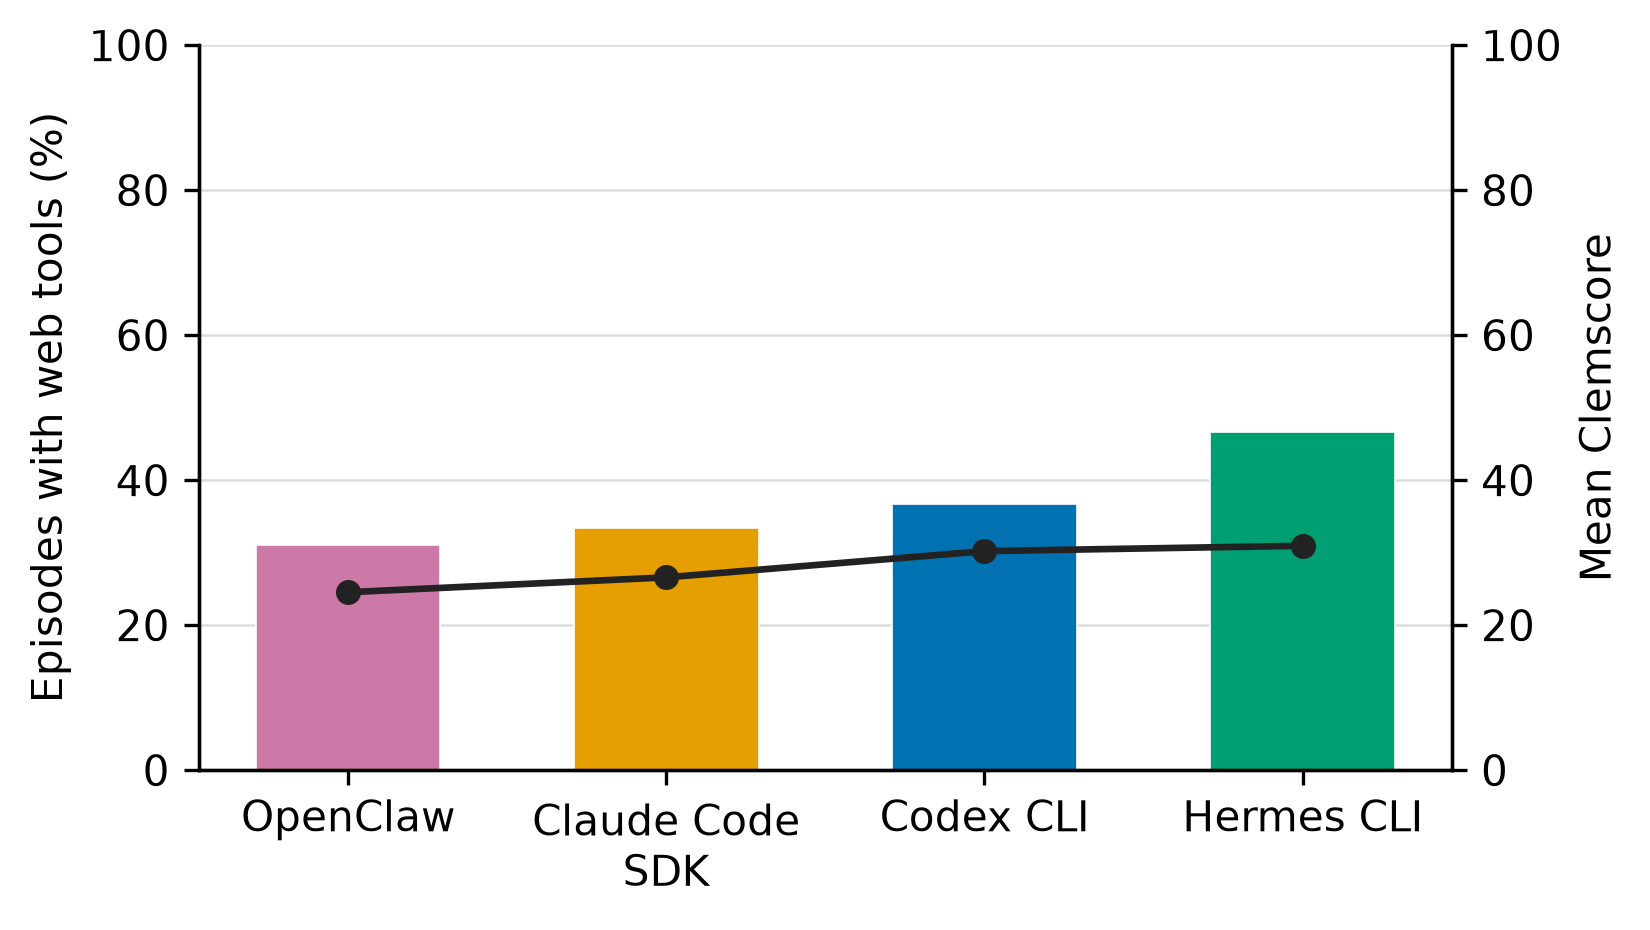

The table this chart was drawn from, first rows:
harness, episodes, episodes_with_web_tools, web_tool_percent, mean_clemscore
openclaw, 90, 28, 31.11, 24.54
claude-code, 90, 30, 33.33, 26.59
codex, 90, 33, 36.67, 30.21
hermes, 90, 42, 46.67, 30.94
